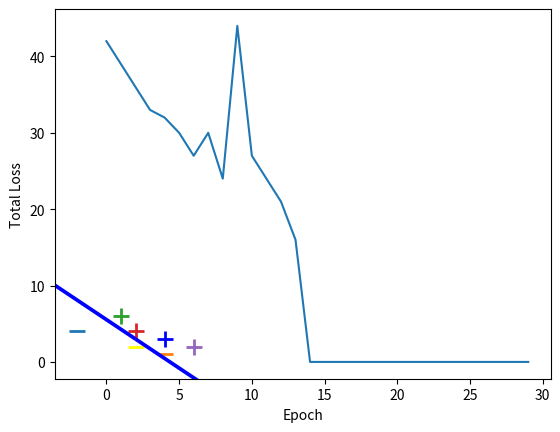

This figure's Python source:
import numpy as np
from matplotlib import pyplot as plt
import sys
X = np.array([
    [-2,4,-1],
    [4,1,-1],
    [1, 6, -1],
    [2, 4, -1],
    [6, 2, -1],

])
#X1 = np.array([
#    [-2,4],
#    [4, 1],
#    [1, 6],
#    [2, 4],
#    [6, 2]
#
#])
y = np.array([-1,-1,1,1,1])
#print(X1.shape)
#print(y.shape)
#
#plt.scatter(X1[:,0],y)
#plt.scatter(X1[:, 1],y)
#plt.title("Pricing Bids")
#plt.xlabel('Price')
#plt.ylabel('Status (1:Won, 0:Lost)')
#plt.show()

#sys.exit(-1)
def perceptron_sgd(X, Y):
    w = np.zeros(len(X[0]))
    eta = 1
    epochs = 20

    for t in range(epochs):
        for i, x in enumerate(X):
            if (np.dot(X[i], w)*Y[i]) <= 0:
                w = w + eta*X[i]*Y[i]

    return w

def perceptron_sgd_plot(X, Y):
    '''
    train perceptron and plot the total loss in each epoch.

    :param X: data samples
    :param Y: data labels
    :return: weight vector as a numpy array
    '''
    w = np.zeros(len(X[0]))
    eta = 1
    n = 30
    errors = []

    for t in range(n):
        total_error = 0
        for i, x in enumerate(X):
            if (np.dot(X[i], w)*Y[i]) <= 0:
                total_error += (np.dot(X[i], w)*Y[i])
                w = w + eta*X[i]*Y[i]
        errors.append(total_error*-1)

    plt.plot(errors)
    plt.xlabel('Epoch')
    plt.ylabel('Total Loss')

    return w

w = perceptron_sgd_plot(X,y)
print(w)

for d, sample in enumerate(X):
    # Plot the negative samples
    if d < 2:
        plt.scatter(sample[0], sample[1], s=120, marker='_', linewidths=2)
    # Plot the positive samples
    else:
        plt.scatter(sample[0], sample[1], s=120, marker='+', linewidths=2)

# Add our test samples

plt.scatter(2,2, s=120, marker='_', linewidths=2, color='yellow')
plt.scatter(4,3, s=120, marker='+', linewidths=2, color='blue')

# Print the hyperplane calculated by perceptron_sgd()
x2=[w[0],w[1],-w[1],w[0]]
x3=[w[0],w[1],w[1],-w[0]]

x2x3 =np.array([x2,x3])
X,Y,U,V = zip(*x2x3)
ax = plt.gca()
ax.quiver(X,Y,U,V,scale=1, color='blue')
plt.show()